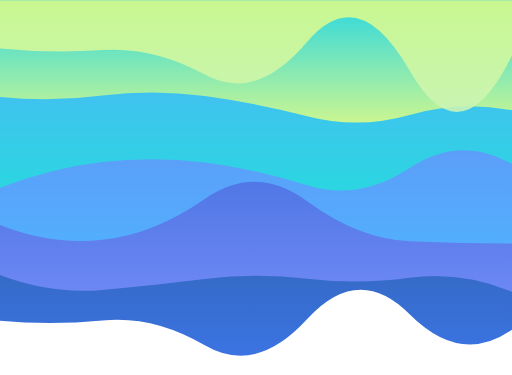
t = 0.00 s
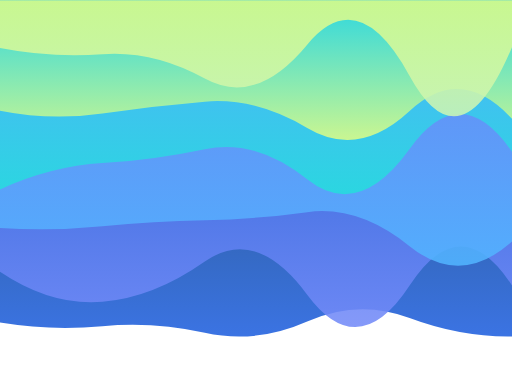
t = 1.67 s
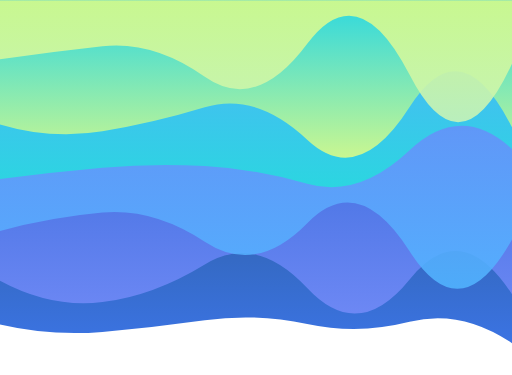
t = 3.33 s
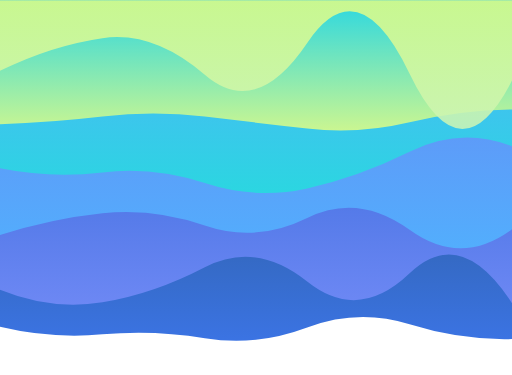
t = 5.00 s
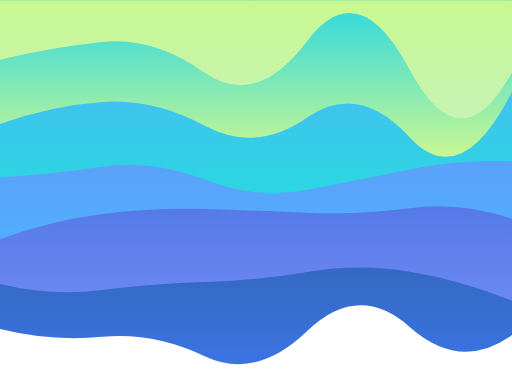
t = 6.67 s
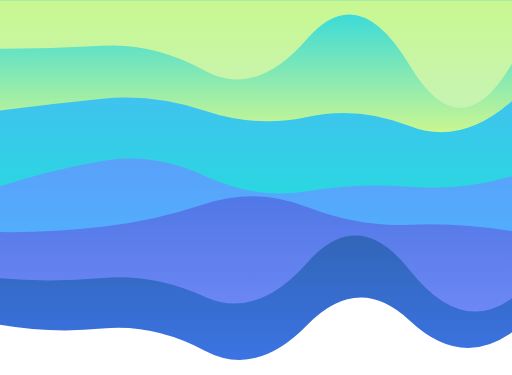
t = 8.34 s

The animated SVG that drew these frames (rendered in a browser with its animation timeline set to each time). Animation: 6 SMIL elements (animate=6); one cycle of 10.00 s, repeats indefinitely.

<svg xmlns="http://www.w3.org/2000/svg" viewBox="0 0 2734 2000" preserveAspectRatio="xMidYMid" style="shape-rendering: auto; display: block; background: transparent;" width="2734" height="2000" xmlns:xlink="http://www.w3.org/1999/xlink"><g><linearGradient y2="1" y1="0" x2="0" x1="0" id="lg-2qagz67cx3l-0">
  <stop offset="0" stop-color="#033452"></stop>
  <stop offset="1" stop-color="#2060df"></stop>
</linearGradient><linearGradient y2="1" y1="0" x2="0" x1="0" id="lg-2qagz67cx3l-1">
  <stop offset="0" stop-color="#2060df"></stop>
  <stop offset="1" stop-color="#748bf8"></stop>
</linearGradient><linearGradient y2="1" y1="0" x2="0" x1="0" id="lg-2qagz67cx3l-2">
  <stop offset="0" stop-color="#748bf8"></stop>
  <stop offset="1" stop-color="#51b4ff"></stop>
</linearGradient><linearGradient y2="1" y1="0" x2="0" x1="0" id="lg-2qagz67cx3l-3">
  <stop offset="0" stop-color="#51b4ff"></stop>
  <stop offset="1" stop-color="#25dddd"></stop>
</linearGradient><linearGradient y2="1" y1="0" x2="0" x1="0" id="lg-2qagz67cx3l-4">
  <stop offset="0" stop-color="#25dddd"></stop>
  <stop offset="1" stop-color="#defc85"></stop>
</linearGradient><linearGradient y2="1" y1="0" x2="0" x1="0" id="lg-2qagz67cx3l-5">
  <stop offset="0" stop-color="#defc85"></stop>
  <stop offset="1" stop-color="#cbf4b6"></stop>
</linearGradient><linearGradient y2="1" y1="0" x2="0" x1="0" id="lg-2qagz67cx3l-6">
  <stop offset="0" stop-color="#cbf4b6"></stop>
  <stop offset="1" stop-color="#033452"></stop>
</linearGradient><path fill-opacity="0.88" fill="url(#lg-2qagz67cx3l-0)" d="M0 0L0 1711.12Q273.40 1737.23 546.80 1709.61T1093.60 1842.25T1640.40 1702.70T2187.20 1676.93T2734 1759.20L2734 0Z">
  <animate values="M0 0L0 1711.12Q273.40 1737.23 546.80 1709.61T1093.60 1842.25T1640.40 1702.70T2187.20 1676.93T2734 1759.20L2734 0Z;M0 0L0 1731.47Q273.40 1794.65 546.80 1771.07T1093.60 1709.07T1640.40 1728.62T2187.20 1717.29T2734 1831.34L2734 0Z;M0 0L0 1755.84Q273.40 1823.41 546.80 1797.35T1093.60 1900.76T1640.40 1766.90T2187.20 1744.28T2734 1787.94L2734 0Z;M0 0L0 1711.12Q273.40 1737.23 546.80 1709.61T1093.60 1842.25T1640.40 1702.70T2187.20 1676.93T2734 1759.20L2734 0Z" begin="0s" keySplines="0.5 0 0.5 1;0.5 0 0.5 1;0.5 0 0.5 1" calcMode="spline" keyTimes="0;0.333;0.667;1" repeatCount="indefinite" dur="10s" attributeName="d"></animate>
</path><path fill-opacity="0.88" fill="url(#lg-2qagz67cx3l-1)" d="M0 0L0 1484.96Q273.40 1508.28 546.80 1482.96T1093.60 1583.12T1640.40 1401.19T2187.20 1440.70T2734 1591.87L2734 0Z">
  <animate values="M0 0L0 1484.96Q273.40 1508.28 546.80 1482.96T1093.60 1583.12T1640.40 1401.19T2187.20 1440.70T2734 1591.87L2734 0Z;M0 0L0 1449.68Q273.40 1633.30 546.80 1610.50T1093.60 1395.42T1640.40 1572.05T2187.20 1523.51T2734 1522.73L2734 0Z;M0 0L0 1546.46Q273.40 1658 546.80 1613.33T1093.60 1426.12T1640.40 1502.09T2187.20 1458.36T2734 1617.49L2734 0Z;M0 0L0 1484.96Q273.40 1508.28 546.80 1482.96T1093.60 1583.12T1640.40 1401.19T2187.20 1440.70T2734 1591.87L2734 0Z" begin="-1.67s" keySplines="0.5 0 0.5 1;0.5 0 0.5 1;0.5 0 0.5 1" calcMode="spline" keyTimes="0;0.333;0.667;1" repeatCount="indefinite" dur="10s" attributeName="d"></animate>
</path><path fill-opacity="0.88" fill="url(#lg-2qagz67cx3l-2)" d="M0 0L0 1276.37Q273.40 1174.51 546.80 1141.30T1093.60 1115.35T1640.40 1134.28T2187.20 1110.16T2734 1166.93L2734 0Z">
  <animate values="M0 0L0 1276.37Q273.40 1174.51 546.80 1141.30T1093.60 1115.35T1640.40 1134.28T2187.20 1110.16T2734 1166.93L2734 0Z;M0 0L0 1199.95Q273.40 1308.58 546.80 1279.09T1093.60 1060.75T1640.40 1073.57T2187.20 1286.94T2734 1299.63L2734 0Z;M0 0L0 1231.85Q273.40 1158.16 546.80 1133.77T1093.60 1289.74T1640.40 1190.27T2187.20 1340.51T2734 1277.63L2734 0Z;M0 0L0 1276.37Q273.40 1174.51 546.80 1141.30T1093.60 1115.35T1640.40 1134.28T2187.20 1110.16T2734 1166.93L2734 0Z" begin="-3.33s" keySplines="0.5 0 0.5 1;0.5 0 0.5 1;0.5 0 0.5 1" calcMode="spline" keyTimes="0;0.333;0.667;1" repeatCount="indefinite" dur="10s" attributeName="d"></animate>
</path><path fill-opacity="0.88" fill="url(#lg-2qagz67cx3l-3)" d="M0 0L0 897.37Q273.40 951.64 546.80 919.28T1093.60 976.52T1640.40 1004.92T2187.20 808.96T2734 779.93L2734 0Z">
  <animate values="M0 0L0 897.37Q273.40 951.64 546.80 919.28T1093.60 976.52T1640.40 1004.92T2187.20 808.96T2734 779.93L2734 0Z;M0 0L0 993.57Q273.40 904.91 546.80 858.29T1093.60 938.84T1640.40 1019.74T2187.20 996.48T2734 940.15L2734 0Z;M0 0L0 1010.07Q273.40 886.01 546.80 869.56T1093.60 795.20T1640.40 955.88T2187.20 794.50T2734 808.97L2734 0Z;M0 0L0 897.37Q273.40 951.64 546.80 919.28T1093.60 976.52T1640.40 1004.92T2187.20 808.96T2734 779.93L2734 0Z" begin="-5s" keySplines="0.5 0 0.5 1;0.5 0 0.5 1;0.5 0 0.5 1" calcMode="spline" keyTimes="0;0.333;0.667;1" repeatCount="indefinite" dur="10s" attributeName="d"></animate>
</path><path fill-opacity="0.88" fill="url(#lg-2qagz67cx3l-4)" d="M0 0L0 662.94Q273.40 744.69 546.80 699.70T1093.60 571.66T1640.40 744.88T2187.20 570.71T2734 678.62L2734 0Z">
  <animate values="M0 0L0 662.94Q273.40 744.69 546.80 699.70T1093.60 571.66T1640.40 744.88T2187.20 570.71T2734 678.62L2734 0Z;M0 0L0 660.65Q273.40 562.32 546.80 543.14T1093.60 670.42T1640.40 626.18T2187.20 731.20T2734 488.71L2734 0Z;M0 0L0 516.93Q273.40 544.59 546.80 509.22T1093.60 511.35T1640.40 619.64T2187.20 612.80T2734 588.05L2734 0Z;M0 0L0 662.94Q273.40 744.69 546.80 699.70T1093.60 571.66T1640.40 744.88T2187.20 570.71T2734 678.62L2734 0Z" begin="-6.67s" keySplines="0.5 0 0.5 1;0.5 0 0.5 1;0.5 0 0.5 1" calcMode="spline" keyTimes="0;0.333;0.667;1" repeatCount="indefinite" dur="10s" attributeName="d"></animate>
</path><path fill-opacity="0.88" fill="url(#lg-2qagz67cx3l-5)" d="M0 0L0 255.05Q273.40 308.56 546.80 288.28T1093.60 418.58T1640.40 237.33T2187.20 404T2734 250.59L2734 0Z">
  <animate values="M0 0L0 255.05Q273.40 308.56 546.80 288.28T1093.60 418.58T1640.40 237.33T2187.20 404T2734 250.59L2734 0Z;M0 0L0 376.88Q273.40 242.03 546.80 202.43T1093.60 398.54T1640.40 228.16T2187.20 392.83T2734 429.03L2734 0Z;M0 0L0 259.44Q273.40 259.95 546.80 243.67T1093.60 376T1640.40 206.34T2187.20 347.55T2734 338.85L2734 0Z;M0 0L0 255.05Q273.40 308.56 546.80 288.28T1093.60 418.58T1640.40 237.33T2187.20 404T2734 250.59L2734 0Z" begin="-8.33s" keySplines="0.5 0 0.5 1;0.5 0 0.5 1;0.5 0 0.5 1" calcMode="spline" keyTimes="0;0.333;0.667;1" repeatCount="indefinite" dur="10s" attributeName="d"></animate>
</path><g></g></g><!-- [ldio] generated by https://loading.io --></svg>